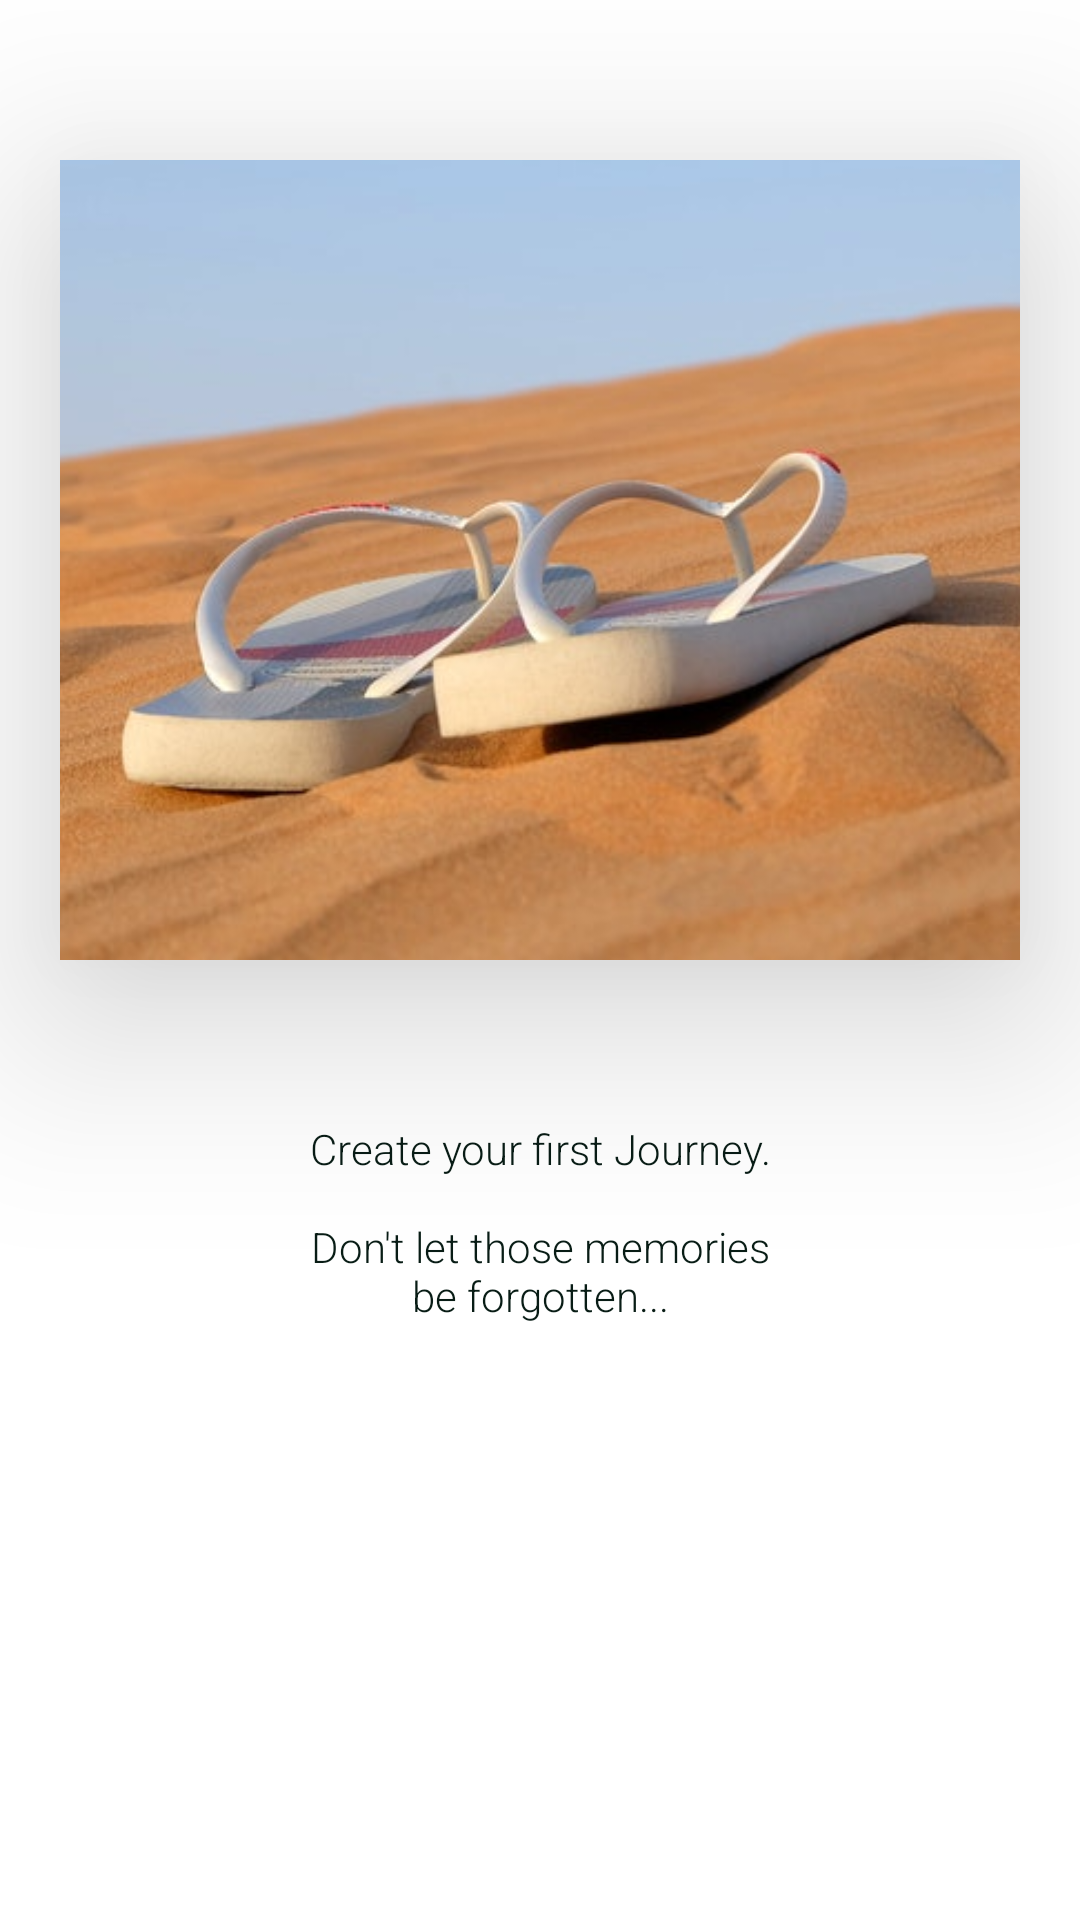

Layout XML and referenced resources for this Android screen:
<!-- AndroidManifest.xml: application theme NoActionBar -->
<!-- res/layout/layout_no_records.xml -->
<?xml version="1.0" encoding="utf-8"?>
<LinearLayout
    android:id="@+id/no_records"
    xmlns:android="http://schemas.android.com/apk/res/android"
    android:orientation="vertical"
    android:layout_width="match_parent"
    android:layout_height="match_parent">

    <Space
        android:layout_width="match_parent"
        android:layout_height="0dp"
        android:layout_weight="1"/>

    <ImageView
        android:id="@+id/image"
        android:layout_width="match_parent"
        android:layout_height="0dp"
        android:layout_weight="5"
        android:layout_marginHorizontal="20dp"
        android:background="@drawable/background_shade"
        android:elevation="40dp"
        android:scaleType="centerCrop"
        android:src="@drawable/pexelspixabay" />

    <Space
        android:layout_width="match_parent"
        android:layout_height="0dp"
        android:layout_weight="1"/>

    <TextView
        style="@style/Description_text"
        android:layout_width="match_parent"
        android:layout_height="0dp"
        android:layout_weight="5"
        android:gravity="center_horizontal"
        android:text="@string/first_journey" />


</LinearLayout>
<!-- resources referenced by this layout -->
<resources>
  <!-- drawable background_shade (drawable) -->
  <?xml version="1.0" encoding="utf-8"?>
  <shape xmlns:android="http://schemas.android.com/apk/res/android"
      android:shape="rectangle">
      <solid android:color="#4C1E1E" />
      <corners android:radius="10dp" />
  </shape>
  <!-- drawable pexelspixabay: jpg bitmap (drawable, 36964 bytes) -->
  <string name="first_journey">Create your first Journey.\n\nDon\'t let those memories\nbe forgotten...</string>
  <style name="Description_text">
          <item name="autoSizeTextType">uniform</item>
          <item name="autoSizeMinTextSize">12sp</item>
          <item name="autoSizeMaxTextSize">25sp</item>
          <item name="autoSizeStepGranularity">2sp</item>
          <item name="android:textColor">@color/colorText</item>
          <item name="textAllCaps">false</item>
          <item name="android:fontFamily">sans-serif-light</item>
      </style>
  <style name="NoActionBar" parent="@android:style/Theme.Holo.Light">
          <item name="android:windowActionBar">false</item>
          <item name="android:windowNoTitle">true</item>
          <item name="android:itemBackground">#000000</item>
          <item name="android:textColor">@color/colorText</item>
          <item name="colorPrimaryDark">@color/colorTitleBackground</item>
          <item name="android:navigationBarColor">@color/colorTitleBackground</item>
          <item name="android:textColorPrimary">@color/colorText</item>
          <item name="colorPrimary">@color/colorTitleBackground</item>
      </style>
  <color name="colorText">#081C15</color>
  <color name="colorTitleBackground">#D7FFD7</color>
</resources>
